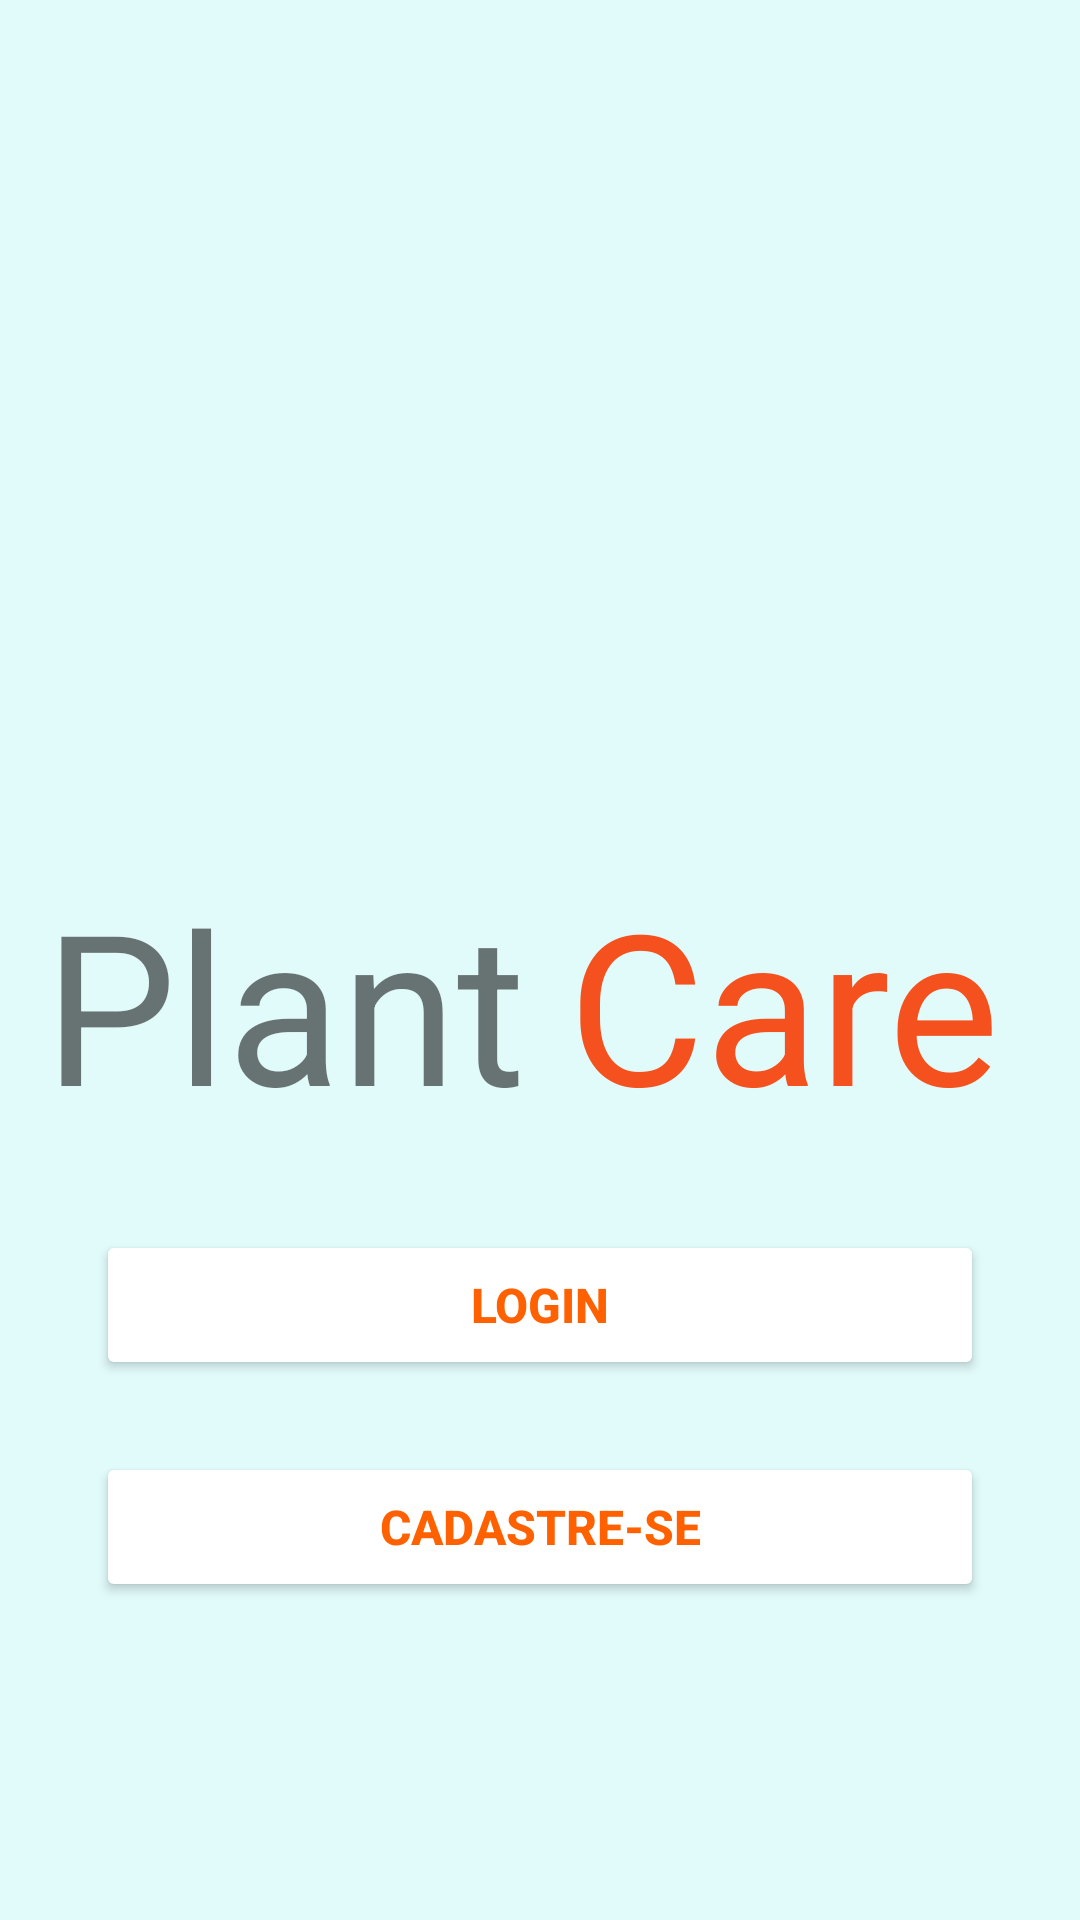

Here is an Android app screen rendered from its layout file. Give the layout XML and the strings, colors and styles it references.
<!-- AndroidManifest.xml: application theme Theme.PlantTeste -->
<!-- res/layout/activity_login.xml -->
<?xml version="1.0" encoding="utf-8"?>
<androidx.constraintlayout.widget.ConstraintLayout xmlns:android="http://schemas.android.com/apk/res/android"
    xmlns:app="http://schemas.android.com/apk/res-auto"
    xmlns:tools="http://schemas.android.com/tools"
    android:layout_width="match_parent"
    android:layout_height="match_parent"
    android:background="@color/lightcyan">

    <androidx.constraintlayout.widget.Guideline
        android:id="@+id/guideline5"
        android:layout_width="wrap_content"
        android:layout_height="wrap_content"
        android:orientation="horizontal"
        app:layout_constraintGuide_percent="0.5" />

    <ImageView
        android:id="@+id/imageViewPlant"
        android:layout_width="200dp"
        android:layout_height="200dp"
        android:layout_marginTop="64dp"
        app:layout_constraintEnd_toEndOf="parent"
        app:layout_constraintHorizontal_bias="0.497"
        app:layout_constraintStart_toStartOf="parent"
        app:layout_constraintTop_toTopOf="parent"
        app:srcCompat="@drawable/plantaaranha" />

    <Button
        android:id="@+id/buttonLogin"
        android:layout_width="0dp"
        android:layout_height="50dp"
        android:layout_marginStart="32dp"
        android:layout_marginEnd="32dp"
        android:backgroundTint="@color/white"
        android:text="LOGIN"
        android:textAlignment="center"
        android:textAllCaps="true"
        android:textColor="@color/orange"
        android:textSize="16sp"
        android:textStyle="bold"
        app:cornerRadius="10dp"
        app:layout_constraintBottom_toBottomOf="parent"
        app:layout_constraintEnd_toEndOf="parent"
        app:layout_constraintHorizontal_bias="1.0"
        app:layout_constraintStart_toStartOf="parent"
        app:layout_constraintTop_toBottomOf="@+id/tvPlant"
        app:layout_constraintVertical_bias="0.139" />

    <Button
        android:id="@+id/buttonCadastro"
        android:layout_width="0dp"
        android:layout_height="50dp"
        android:layout_marginStart="32dp"
        android:layout_marginTop="24dp"
        android:layout_marginEnd="32dp"
        android:backgroundTint="@color/white"
        android:text="cadastre-se"
        android:textAlignment="center"
        android:textAllCaps="true"
        android:textColor="@color/orange"
        android:textSize="16sp"
        android:textStyle="bold"
        app:cornerRadius="10dp"
        app:layout_constraintEnd_toEndOf="parent"
        app:layout_constraintHorizontal_bias="0.0"
        app:layout_constraintStart_toStartOf="parent"
        app:layout_constraintTop_toBottomOf="@+id/buttonLogin" />

    <TextView
        android:id="@+id/tvPlant"
        android:layout_width="wrap_content"
        android:layout_height="wrap_content"
        android:layout_marginTop="24dp"
        android:text="Plant"
        android:textSize="70sp"
        app:layout_constraintEnd_toStartOf="@+id/guideline2"
        app:layout_constraintHorizontal_bias="0.75"
        app:layout_constraintStart_toStartOf="parent"
        app:layout_constraintTop_toBottomOf="@+id/imageViewPlant" />

    <TextView
        android:id="@+id/tvCare"
        android:layout_width="wrap_content"
        android:layout_height="wrap_content"
        android:layout_marginTop="24dp"
        android:text="Care"
        android:textColor="#F4511E"
        android:textSize="70sp"
        app:layout_constraintEnd_toEndOf="parent"
        app:layout_constraintHorizontal_bias="0.25"
        app:layout_constraintStart_toStartOf="@+id/guideline2"
        app:layout_constraintTop_toBottomOf="@+id/imageViewPlant" />

    <androidx.constraintlayout.widget.Guideline
        android:id="@+id/guideline2"
        android:layout_width="wrap_content"
        android:layout_height="wrap_content"
        android:orientation="vertical"
        app:layout_constraintGuide_percent="0.50121653" />
</androidx.constraintlayout.widget.ConstraintLayout>
<!-- resources referenced by this layout -->
<resources>
  <color name="lightcyan">#e1fafa</color>
  <color name="orange">#ff6100</color>
  <color name="white">#FFFFFFFF</color>
  <style name="Theme.PlantTeste" parent="Theme.MaterialComponents.DayNight.DarkActionBar">
          
          <item name="colorPrimary">@color/orange</item>
          <item name="colorPrimaryVariant">@android:color/darker_gray</item>
          <item name="colorOnPrimary">@color/white</item>
          
          <item name="colorSecondary">@color/teal_200</item>
          <item name="colorSecondaryVariant">@color/teal_700</item>
          <item name="colorOnSecondary">@color/black</item>
          
          <item name="android:statusBarColor" tools:targetApi="l">?attr/colorPrimaryVariant</item>
          
      </style>
  <color name="teal_200">#FF03DAC5</color>
  <color name="teal_700">#FF018786</color>
  <color name="black">#FF000000</color>
</resources>
